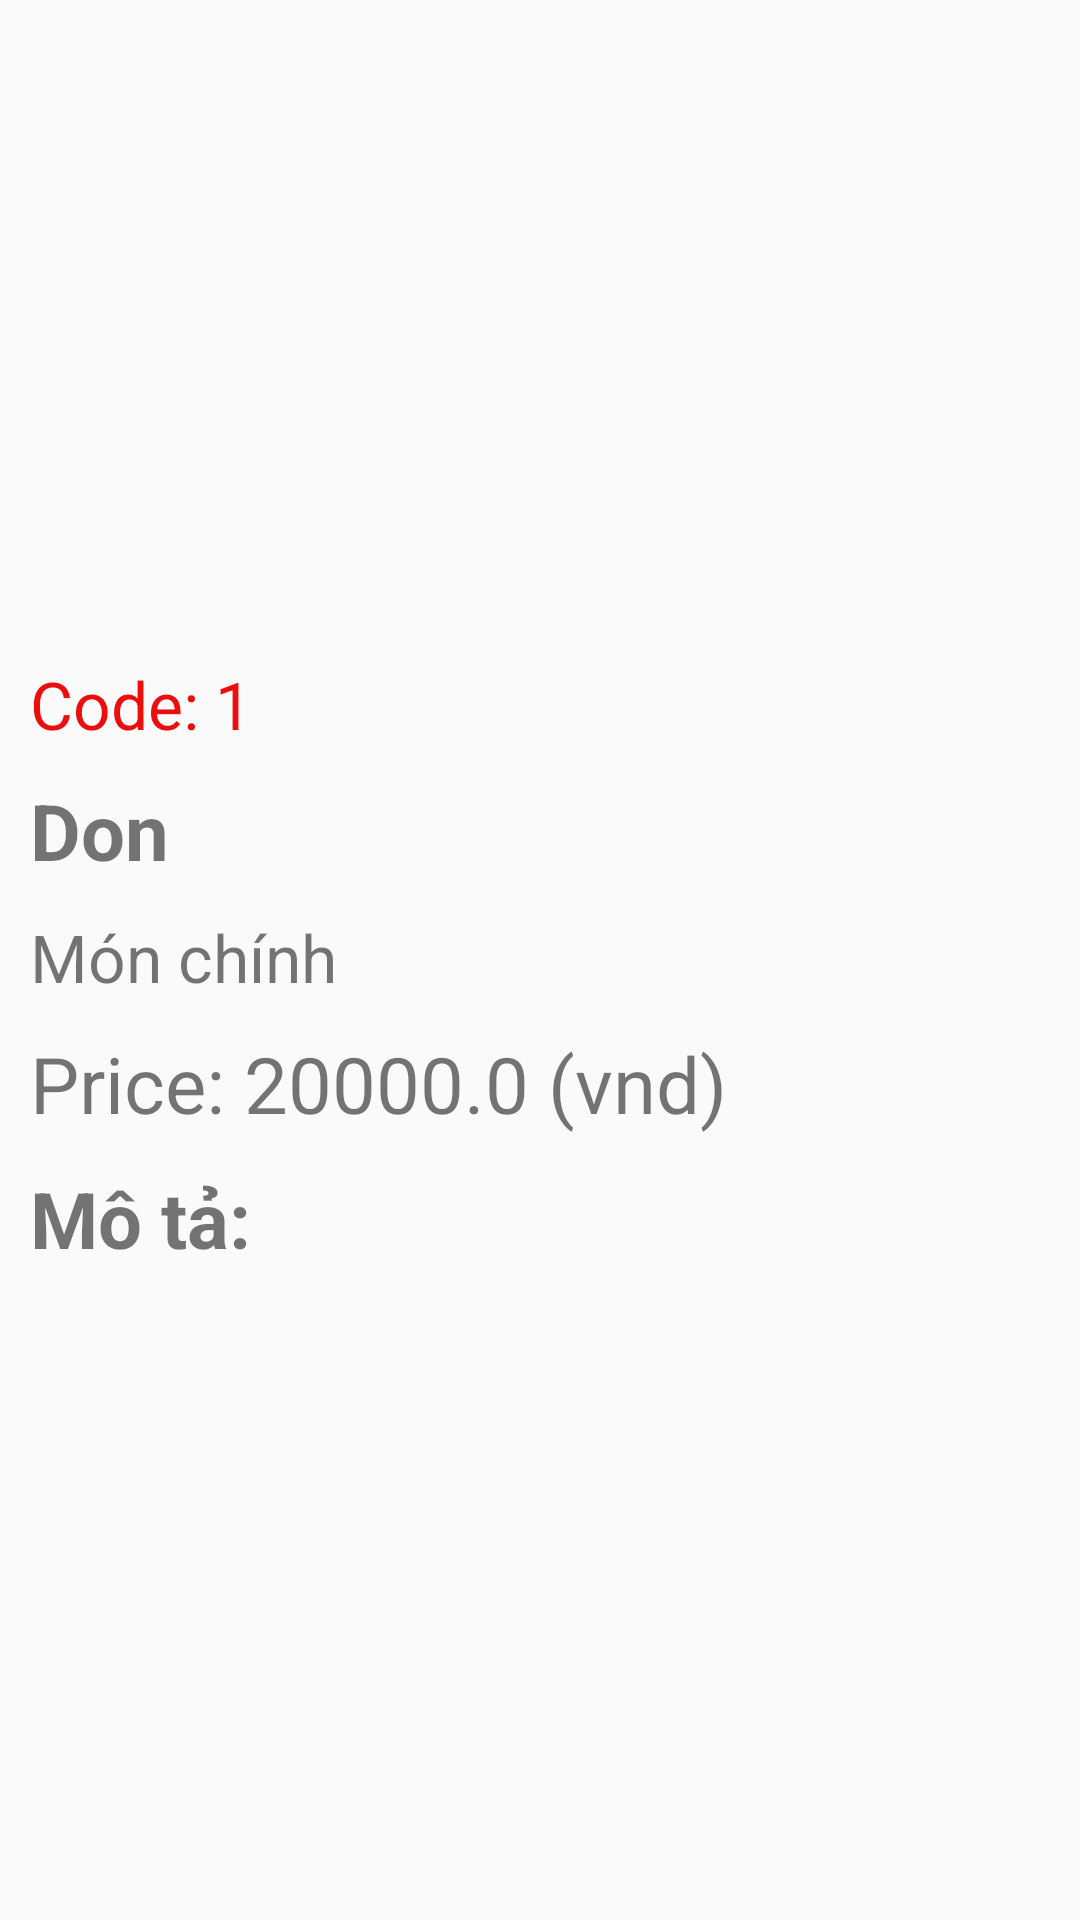

Write the Android layout XML for this screen, with the resource values it uses.
<!-- AndroidManifest.xml: application theme Theme.Ktrabuoi3 -->
<!-- res/layout/activity_food.xml -->
<?xml version="1.0" encoding="utf-8"?>
<LinearLayout xmlns:android="http://schemas.android.com/apk/res/android"
    android:layout_width="match_parent"
    android:layout_height="match_parent"
    android:orientation="vertical"
    android:padding="10dp">

    <ImageView
        android:id="@+id/imv_Food"
        android:layout_width="370dp"
        android:layout_height="200dp"
        android:scaleType="centerCrop"/>

    <LinearLayout
        android:layout_marginTop="10dp"
        android:layout_width="wrap_content"
        android:layout_height="wrap_content"
        android:orientation="horizontal">

        <TextView
            android:layout_width="wrap_content"
            android:layout_height="wrap_content"
            android:textSize="22sp"
            android:textColor="#EC0D0D"
            android:text="Code: "/>

        <TextView
            android:id="@+id/txtFoodCode"
            android:layout_width="wrap_content"
            android:layout_height="wrap_content"
            android:textSize="22sp"
            android:textColor="#EC0D0D"
            android:text="1"/>

    </LinearLayout>

    <TextView
        android:id="@+id/txtFoodName"
        android:layout_width="wrap_content"
        android:layout_height="wrap_content"
        android:text="Don"
        android:textSize="26sp"
        android:textStyle="bold"
        android:layout_marginTop="10dp"/>

    <TextView
        android:id="@+id/txtFoodCate"
        android:layout_width="wrap_content"
        android:layout_height="wrap_content"
        android:text="Món chính"
        android:textSize="22sp"
        android:layout_marginTop="10dp"/>

    <LinearLayout
        android:layout_width="wrap_content"
        android:layout_height="wrap_content"
        android:orientation="horizontal">

        <TextView
            android:id="@+id/lblFoodPrice"
            android:layout_width="wrap_content"
            android:layout_height="wrap_content"
            android:text="Price: "
            android:textSize="26sp"
            android:layout_marginTop="10dp"/>

        <TextView
            android:id="@+id/txtFoodPrice"
            android:layout_width="wrap_content"
            android:layout_height="wrap_content"
            android:text="20000.0 (vnd)"
            android:textSize="26sp"
            android:layout_marginTop="10dp"/>
    </LinearLayout>

    <TextView
        android:id="@+id/lblFoodDes"
        android:layout_width="wrap_content"
        android:layout_height="wrap_content"
        android:text="Mô tả:"
        android:textSize="26sp"
        android:textStyle="bold"
        android:layout_marginTop="10dp"/>

    <TextView
        android:id="@+id/txtFoodDes"
        android:layout_width="wrap_content"
        android:layout_height="wrap_content"
        android:text=""
        android:textSize="22sp"
        android:layout_marginTop="10dp"/>
</LinearLayout>
<!-- resources referenced by this layout -->
<resources>
  <style name="Theme.Ktrabuoi3" parent="Base.Theme.Ktrabuoi3" />
  <style name="Base.Theme.Ktrabuoi3" parent="Theme.AppCompat.DayNight.DarkActionBar">
          
          
      </style>
</resources>
